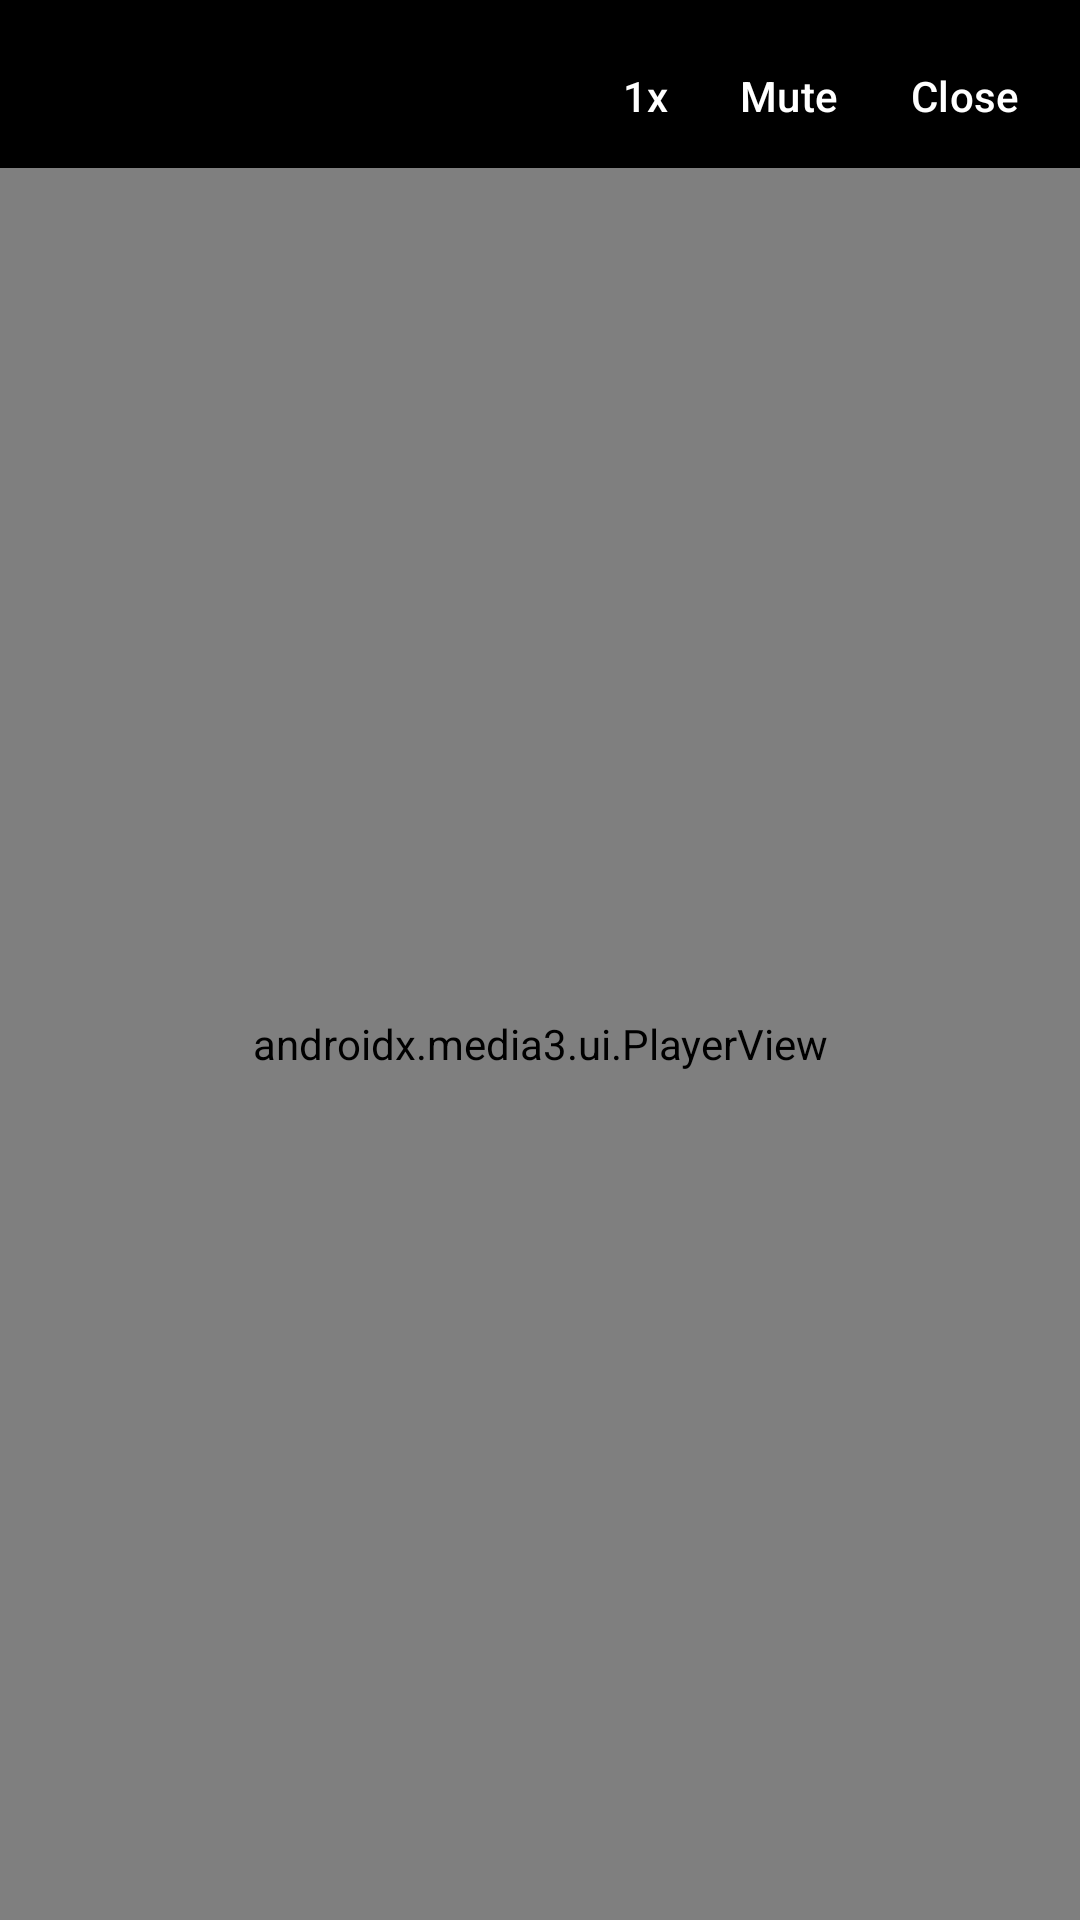

The Android layout XML behind this screen, and the referenced resources:
<!-- AndroidManifest.xml: application theme Theme.Downtube -->
<!-- res/layout/activity_player.xml -->
<?xml version="1.0" encoding="utf-8"?>
<LinearLayout xmlns:android="http://schemas.android.com/apk/res/android"
    xmlns:app="http://schemas.android.com/apk/res-auto"
    android:layout_width="match_parent"
    android:layout_height="match_parent"
    android:background="#000000"
    android:orientation="vertical">

    <LinearLayout
        android:layout_width="match_parent"
        android:layout_height="wrap_content"
        android:gravity="center_vertical"
        android:orientation="horizontal"
        android:paddingStart="12dp"
        android:paddingTop="8dp"
        android:paddingEnd="8dp">

        <TextView
            android:id="@+id/playerTitle"
            android:layout_width="0dp"
            android:layout_height="wrap_content"
            android:layout_weight="1"
            android:ellipsize="end"
            android:maxLines="1"
            android:textColor="#FFFFFF"
            android:textAppearance="?attr/textAppearanceTitleSmall" />

        <com.google.android.material.button.MaterialButton
            android:id="@+id/speedButton"
            style="@style/Widget.Material3.Button.TextButton"
            android:layout_width="wrap_content"
            android:layout_height="wrap_content"
            android:minWidth="0dp"
            android:text="@string/speed"
            android:textColor="#FFFFFF" />

        <com.google.android.material.button.MaterialButton
            android:id="@+id/muteButton"
            style="@style/Widget.Material3.Button.TextButton"
            android:layout_width="wrap_content"
            android:layout_height="wrap_content"
            android:minWidth="0dp"
            android:text="@string/mute"
            android:textColor="#FFFFFF" />

        <com.google.android.material.button.MaterialButton
            android:id="@+id/closeButton"
            style="@style/Widget.Material3.Button.TextButton"
            android:layout_width="wrap_content"
            android:layout_height="wrap_content"
            android:minWidth="0dp"
            android:text="@string/close"
            android:textColor="#FFFFFF" />
    </LinearLayout>

    <androidx.media3.ui.PlayerView
        android:id="@+id/playerView"
        android:layout_width="match_parent"
        android:layout_height="0dp"
        android:layout_weight="1"
        android:keepScreenOn="true"
        app:show_buffering="when_playing"
        app:use_controller="true" />
</LinearLayout>
<!-- resources referenced by this layout -->
<resources>
  <string name="close">Close</string>
  <string name="mute">Mute</string>
  <string name="speed">1x</string>
  <style name="Theme.Downtube" parent="Theme.Material3.DayNight" />
</resources>
